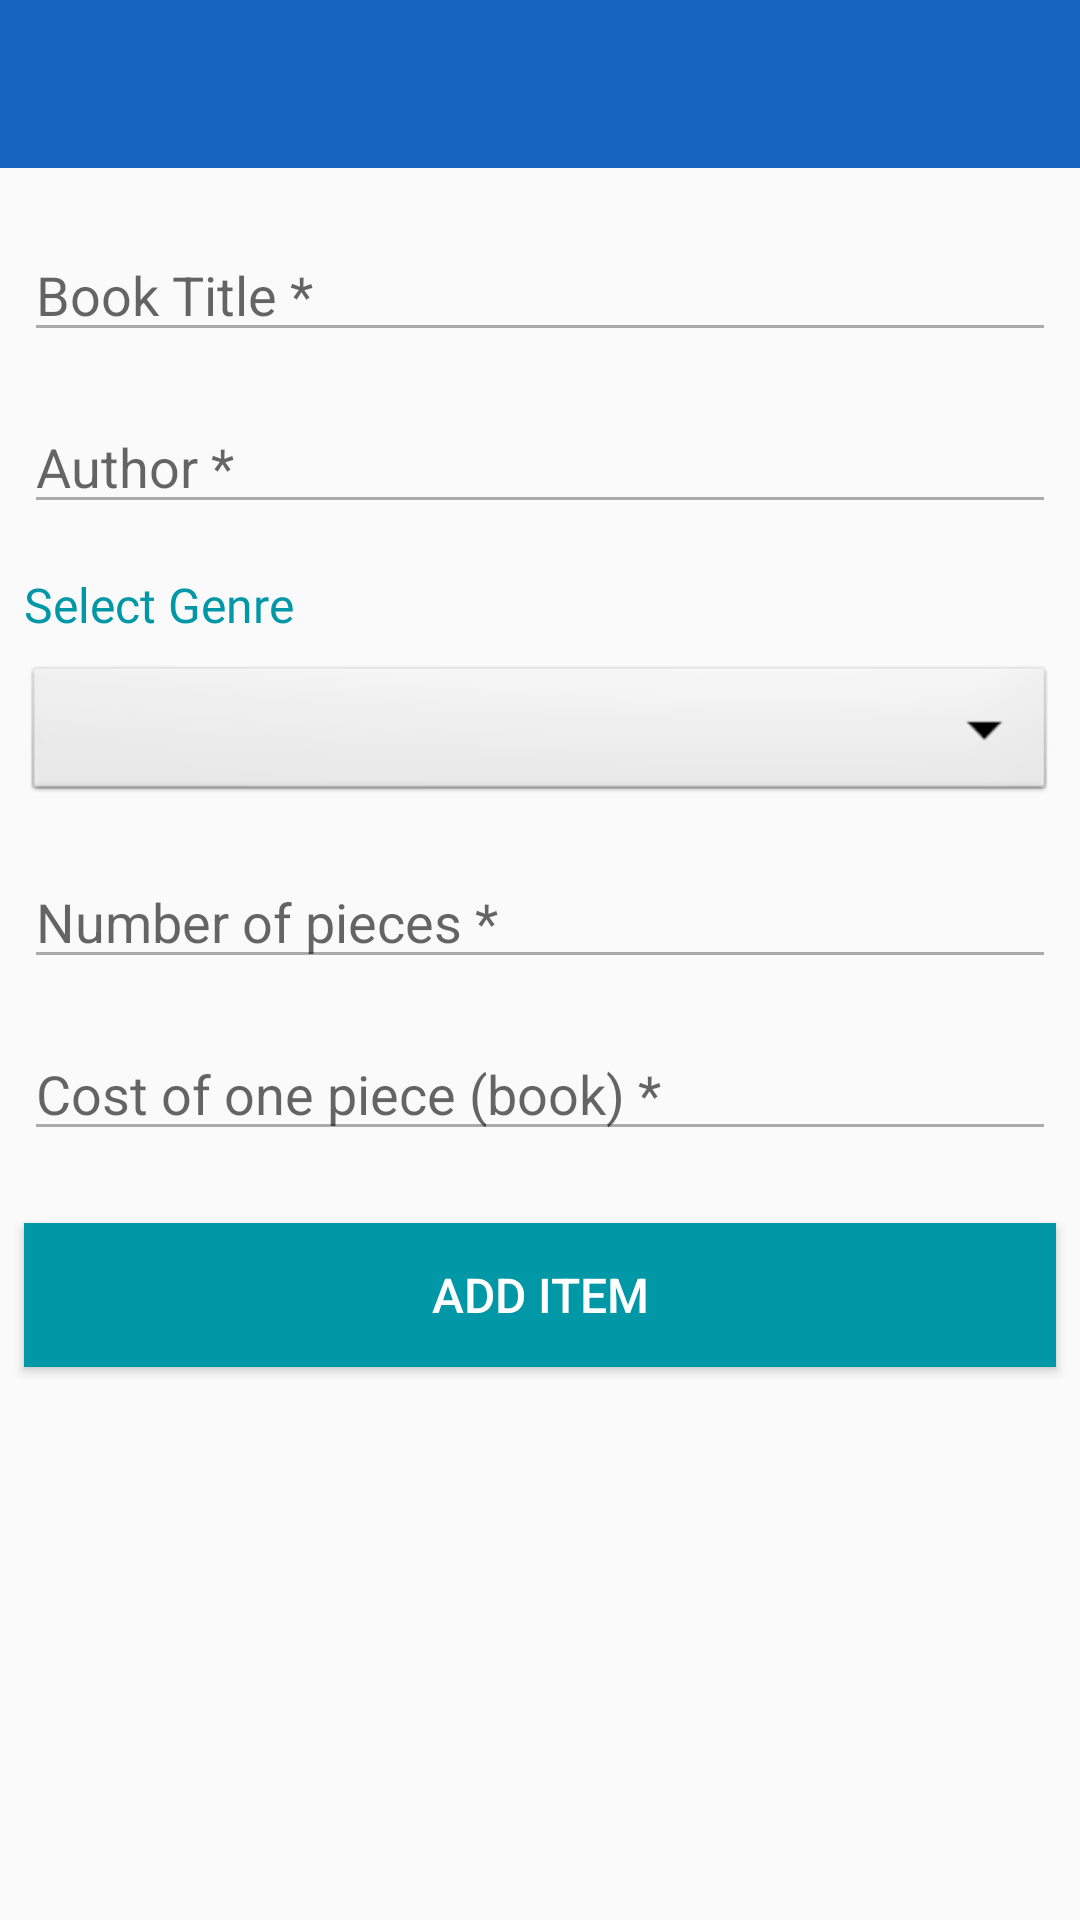

Layout XML and referenced resources for this Android screen:
<!-- AndroidManifest.xml: application theme AppTheme -->
<!-- res/layout/activity_add_book_from_store.xml -->
<?xml version="1.0" encoding="utf-8"?>
    <LinearLayout
        xmlns:android="http://schemas.android.com/apk/res/android"
        xmlns:tools="http://schemas.android.com/tools"
        android:layout_width="match_parent"
        android:layout_height="match_parent"
        tools:context=".Activity.AddBookFromStore"
        android:orientation="vertical">

        <include layout="@layout/navigation_bar"
            android:layout_width="match_parent"
            android:layout_height="wrap_content"
            style="@style/ThemeOverlay.AppCompat.Dark.ActionBar"/>


        <ScrollView
        android:layout_width="match_parent"
        android:layout_height="match_parent">

            <LinearLayout
            android:layout_width="match_parent"
            android:layout_height="wrap_content"
            android:orientation="vertical">

                <EditText
                android:id="@+id/bs_add_book"
                android:layout_width="match_parent"
                android:layout_height="wrap_content"
                android:layout_marginBottom="8dp"
                android:layout_marginEnd="8dp"
                android:layout_marginStart="8dp"
                android:layout_marginTop="20dp"
                android:hint="@string/book_title"
                android:inputType="text" />

            <EditText
                android:id="@+id/bs_add_author"
                android:layout_width="match_parent"
                android:layout_height="wrap_content"
                android:layout_marginBottom="8dp"
                android:layout_marginEnd="8dp"
                android:layout_marginStart="8dp"
                android:layout_marginTop="8dp"
                android:ems="10"
                android:hint="@string/author"
                android:inputType="text"/>


            <TextView
                android:id="@+id/bs_text_genre"
                android:layout_width="wrap_content"
                android:layout_height="wrap_content"
                android:layout_marginBottom="0dp"
                android:layout_marginEnd="8dp"
                android:layout_marginStart="8dp"
                android:layout_marginTop="8dp"
                android:fontFamily="@font/nunito_semibold"
                android:text="@string/select_genre"
                android:textColor="@color/colorAccent"
                android:textSize="16sp"/>

            <Spinner
                android:id="@+id/bs_spinner_genre"
                android:layout_width="match_parent"
                android:layout_height="wrap_content"
                android:layout_margin="8dp"
                android:background="@android:drawable/btn_dropdown"
                android:spinnerMode="dropdown"
                android:visibility="visible"/>

                <EditText
                    android:id="@+id/bs_add_number_piece"
                    android:layout_width="match_parent"
                    android:layout_height="wrap_content"
                    android:layout_margin="8dp"
                    android:inputType="number"
                    android:hint="Number of pieces *"/>

                <EditText
                android:id="@+id/bs_add_price"
                android:layout_width="match_parent"
                android:layout_height="wrap_content"
                android:layout_margin="8dp"
                android:ems="10"
                android:hint="Cost of one piece (book) *"
                android:inputType="number"/>

                <Button
                    android:id="@+id/bs_add_button"
                    android:layout_width="match_parent"
                    android:layout_height="wrap_content"
                    android:layout_marginTop="16dp"
                    android:layout_marginLeft="8dp"
                    android:layout_marginRight="8dp"
                    android:layout_marginBottom="8dp"
                    android:textSize="16sp"
                    android:background="@color/colorAccent"
                    android:textColor="@android:color/white"
                    android:text="ADD ITEM"/>

        </LinearLayout>

        </ScrollView>

    </LinearLayout>
<!-- res/layout/navigation_bar.xml (included above) -->
<?xml version="1.0" encoding="utf-8"?>
<android.support.v7.widget.Toolbar xmlns:android="http://schemas.android.com/apk/res/android"
    android:id="@+id/nav_bar"
    android:theme="@style/ThemeOverlay.AppCompat.Dark.ActionBar"
    android:layout_width="match_parent"
    android:layout_height="wrap_content"
    android:background="@color/colorPrimary">

</android.support.v7.widget.Toolbar>
<!-- resources referenced by this layout -->
<resources>
  <color name="colorAccent">#0097A7</color>
  <color name="colorPrimary">#1565C0</color>
  <string name="author">Author *</string>
  <string name="book_title">Book Title *</string>
  <string name="select_genre">Select Genre</string>
  <style name="AppTheme" parent="Theme.AppCompat.Light.NoActionBar">
          
          <item name="colorPrimary">@color/colorPrimary</item>
          <item name="colorPrimaryDark">@color/colorPrimaryDark</item>
          <item name="colorAccent">@color/colorAccent</item>
          <item name="android:textColorSecondary">@android:color/darker_gray</item>
      </style>
  <color name="colorPrimaryDark">#0D47A1</color>
</resources>
